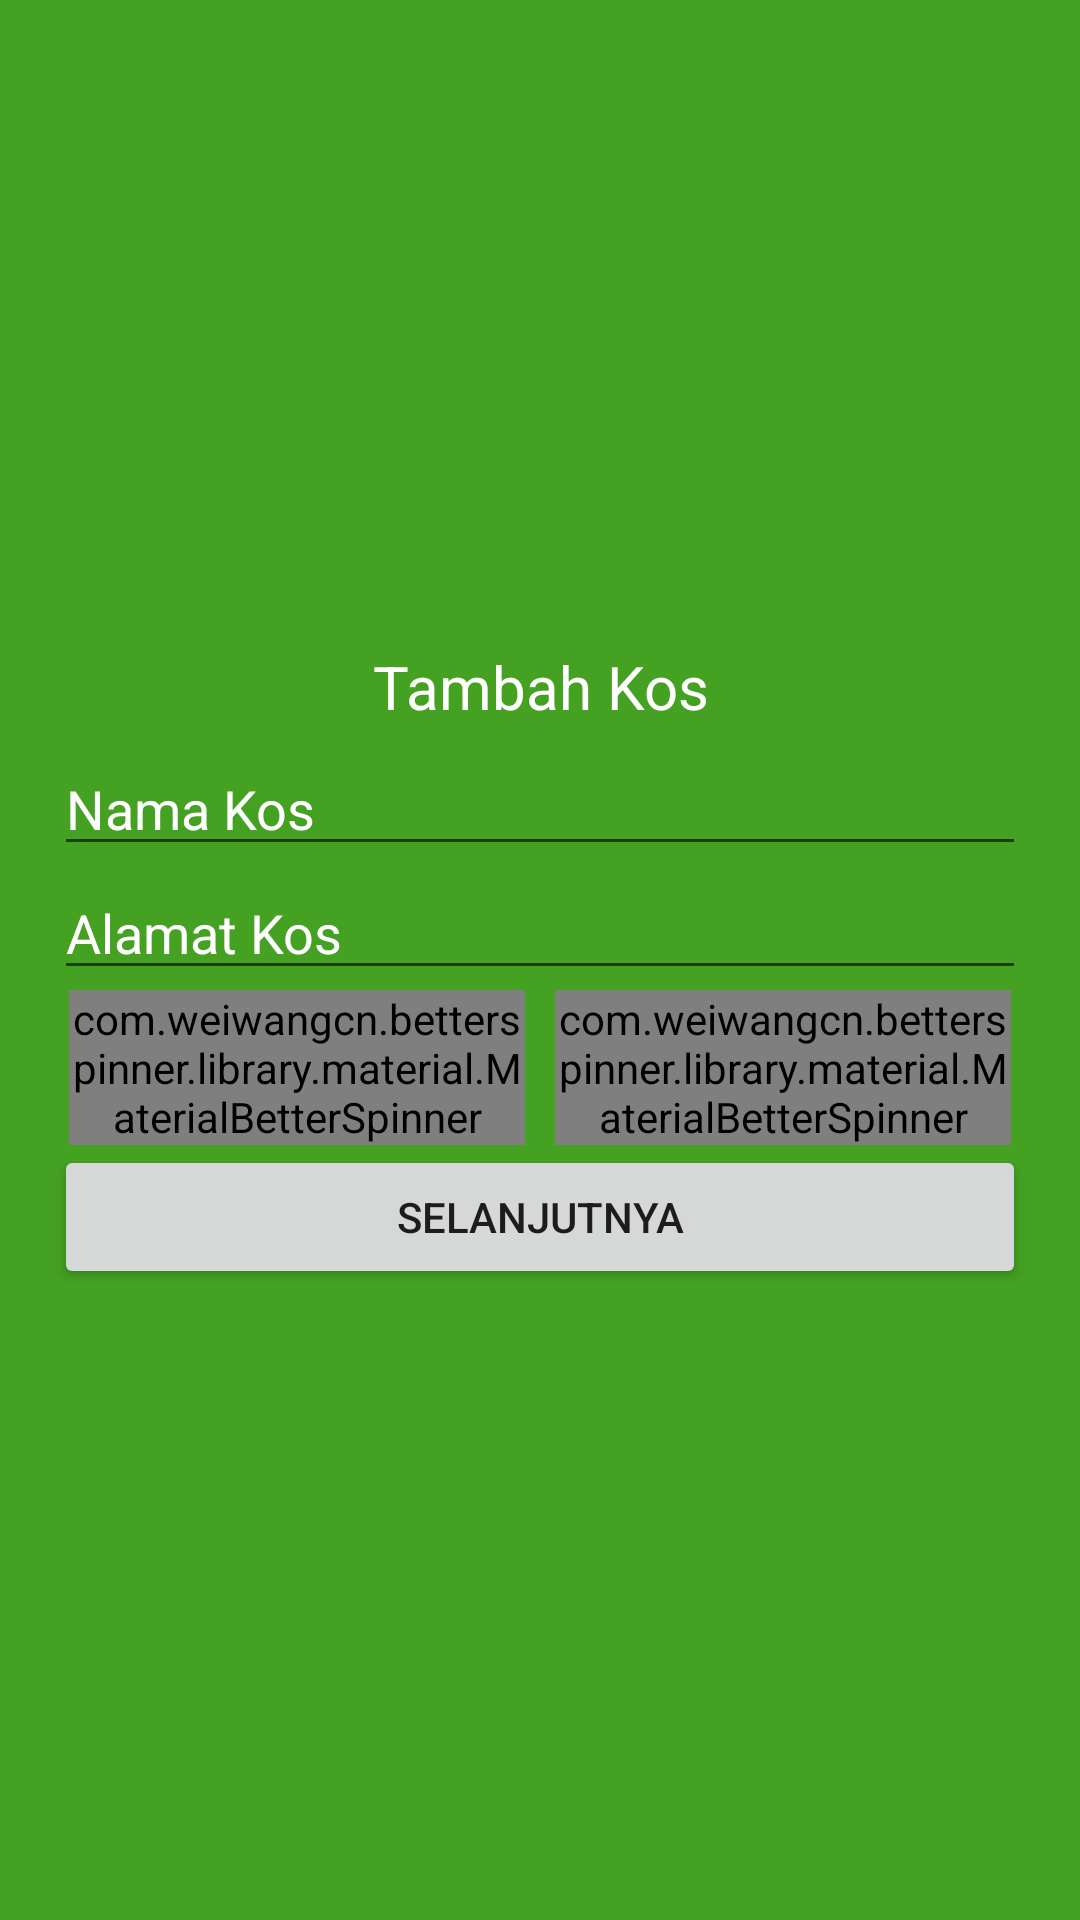

Reconstruct the res/layout file that produces this screen, plus the resources it refers to.
<!-- AndroidManifest.xml: application theme AppTheme -->
<!-- res/layout/activity_dbcreatekost.xml -->
<?xml version="1.0" encoding="utf-8"?>
<ScrollView xmlns:android="http://schemas.android.com/apk/res/android"
    xmlns:app="http://schemas.android.com/apk/res-auto"
    android:layout_width="match_parent"
    android:layout_height="match_parent"
    xmlns:tools="http://schemas.android.com/tools"
    android:background="@color/bg_color"
    android:fitsSystemWindows="true">

    <LinearLayout
        android:layout_width="match_parent"
        android:layout_height="wrap_content"
        android:layout_gravity="center_vertical"
        android:layout_marginLeft="18dp"
        android:layout_marginRight="18dp"
        android:orientation="vertical">
        <TextView
            android:layout_width="match_parent"
            android:layout_height="wrap_content"
            android:layout_margin="5dp"
            android:textAlignment="center"
            android:textColor="@color/cardview_light_background"
            android:textSize="20dp"
            android:text="Tambah Kos" />

        <EditText
            android:id="@+id/etnama"
            android:layout_width="match_parent"
            android:layout_height="wrap_content"
            android:hint="Nama Kos"
            android:textColorHint="@color/cardview_light_background"
            android:inputType="text" />

        <EditText
            android:id="@+id/etalamat"
            android:layout_width="match_parent"
            android:layout_height="wrap_content"
            android:hint="Alamat Kos"
            android:textColorHint="@color/cardview_light_background"
            android:inputType="text" />
        <LinearLayout
            android:layout_width="match_parent"
            android:layout_height="wrap_content"
            android:orientation="horizontal"
            android:layout_marginLeft="5dp"
            android:layout_marginRight="5dp"
            android:layout_weight="2">

            <com.weiwangcn.betterspinner.library.material.MaterialBetterSpinner
                android:id="@+id/material_spinner3"
                android:layout_width="0dp"
                android:layout_height="wrap_content"
                android:layout_weight="1"
                android:hint="Jenis Kos"
                android:textColor="@color/pureWhite"
                android:textColorHint="@color/pureWhite"
                app:met_textColorHint="@color/pureWhite"
                app:met_floatingLabel="normal"
                android:gravity="left"
                android:layout_marginRight="5dp"
                />

            <com.weiwangcn.betterspinner.library.material.MaterialBetterSpinner
                android:id="@+id/material_spinner4"
                android:layout_width="0dp"
                android:layout_height="wrap_content"
                android:layout_weight="1"
                android:hint="Region"
                android:textColor="@color/pureWhite"
                android:textColorHint="@color/pureWhite"
                app:met_textColorHint="@color/pureWhite"
                app:met_floatingLabel="normal"
                android:gravity="left"
                android:layout_marginLeft="5dp"
                />

        </LinearLayout>
        <Button
            android:id="@+id/btn_lanjut"
            android:layout_width="match_parent"
            android:layout_height="wrap_content"
            android:text="Selanjutnya" />

    </LinearLayout>
</ScrollView>
<!-- resources referenced by this layout -->
<resources>
  <color name="bg_color">#44A122</color>
  <color name="pureWhite">#FFFFFF</color>
  <style name="AppTheme" parent="Theme.AppCompat.Light.DarkActionBar">
          
          <item name="colorPrimary">@color/bg_color</item>
          <item name="colorPrimaryDark">@color/colorPrimaryDark</item>
          <item name="colorAccent">@color/colorAccent</item>
      </style>
  <color name="colorPrimaryDark">#00574B</color>
  <color name="colorAccent">#D81B60</color>
</resources>
